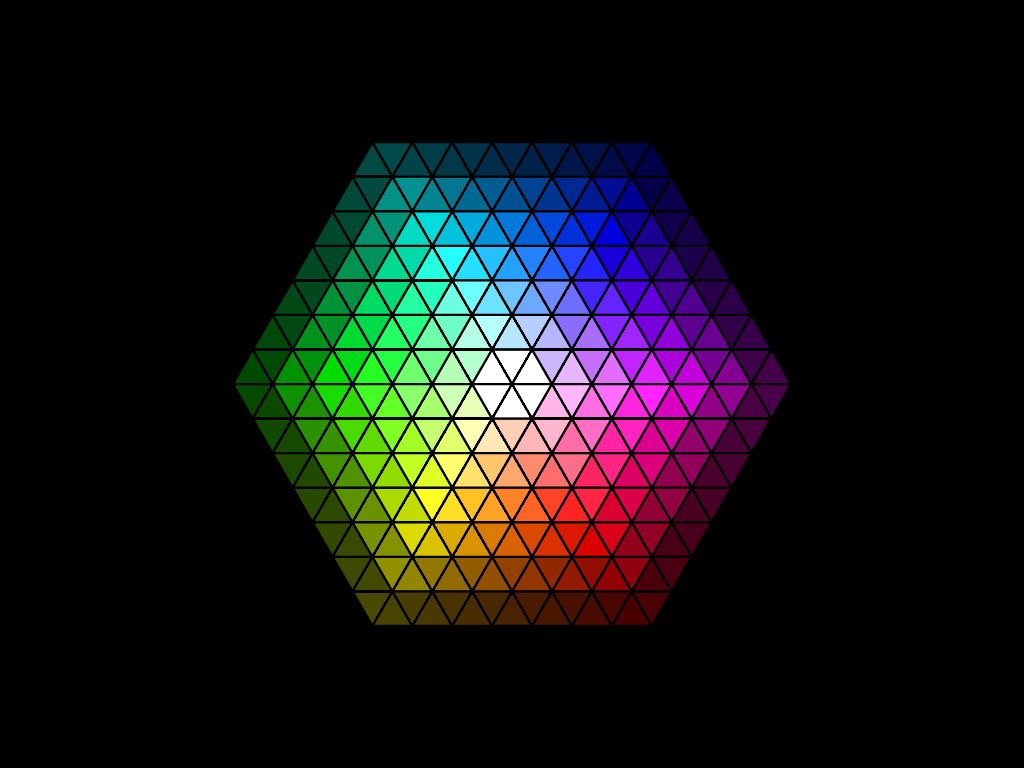

Recreate this image using only HTML and CSS.

<!-- file: index.html -->
<!DOCTYPE html>
<html lang="en" >
<head>
  <meta charset="UTF-8">
  <title>CodePen - Pure CSS 🌀 grid wave with Houdini magic 🎩🐇✨ (Chromium only)</title>
  <script>const ID='xq9AbPnJKMM'</script><link rel="stylesheet" href="./style.css">
<script src="https://cdnjs.cloudflare.com/ajax/libs/prefixfree/1.0.7/prefixfree.min.js"></script>

</head>
<body>
<!-- partial:index.partial.html -->
<style>body { --lyr: 0; --m: 7; --n: 294; --q: 6 }.tri:nth-of-type(n + 7) { --lyr: 1 }.tri:nth-of-type(n + 25) { --lyr: 2 }.tri:nth-of-type(n + 55) { --lyr: 3 }.tri:nth-of-type(n + 97) { --lyr: 4 }.tri:nth-of-type(n + 151) { --lyr: 5 }.tri:nth-of-type(n + 217) { --lyr: 6 }
</style>
<div class="tri" style="--idx: 0"></div>
<div class="tri" style="--idx: 1"></div>
<div class="tri" style="--idx: 2"></div>
<div class="tri" style="--idx: 3"></div>
<div class="tri" style="--idx: 4"></div>
<div class="tri" style="--idx: 5"></div>
<div class="tri" style="--idx: 6"></div>
<div class="tri" style="--idx: 7"></div>
<div class="tri" style="--idx: 8"></div>
<div class="tri" style="--idx: 9"></div>
<div class="tri" style="--idx: 10"></div>
<div class="tri" style="--idx: 11"></div>
<div class="tri" style="--idx: 12"></div>
<div class="tri" style="--idx: 13"></div>
<div class="tri" style="--idx: 14"></div>
<div class="tri" style="--idx: 15"></div>
<div class="tri" style="--idx: 16"></div>
<div class="tri" style="--idx: 17"></div>
<div class="tri" style="--idx: 18"></div>
<div class="tri" style="--idx: 19"></div>
<div class="tri" style="--idx: 20"></div>
<div class="tri" style="--idx: 21"></div>
<div class="tri" style="--idx: 22"></div>
<div class="tri" style="--idx: 23"></div>
<div class="tri" style="--idx: 24"></div>
<div class="tri" style="--idx: 25"></div>
<div class="tri" style="--idx: 26"></div>
<div class="tri" style="--idx: 27"></div>
<div class="tri" style="--idx: 28"></div>
<div class="tri" style="--idx: 29"></div>
<div class="tri" style="--idx: 30"></div>
<div class="tri" style="--idx: 31"></div>
<div class="tri" style="--idx: 32"></div>
<div class="tri" style="--idx: 33"></div>
<div class="tri" style="--idx: 34"></div>
<div class="tri" style="--idx: 35"></div>
<div class="tri" style="--idx: 36"></div>
<div class="tri" style="--idx: 37"></div>
<div class="tri" style="--idx: 38"></div>
<div class="tri" style="--idx: 39"></div>
<div class="tri" style="--idx: 40"></div>
<div class="tri" style="--idx: 41"></div>
<div class="tri" style="--idx: 42"></div>
<div class="tri" style="--idx: 43"></div>
<div class="tri" style="--idx: 44"></div>
<div class="tri" style="--idx: 45"></div>
<div class="tri" style="--idx: 46"></div>
<div class="tri" style="--idx: 47"></div>
<div class="tri" style="--idx: 48"></div>
<div class="tri" style="--idx: 49"></div>
<div class="tri" style="--idx: 50"></div>
<div class="tri" style="--idx: 51"></div>
<div class="tri" style="--idx: 52"></div>
<div class="tri" style="--idx: 53"></div>
<div class="tri" style="--idx: 54"></div>
<div class="tri" style="--idx: 55"></div>
<div class="tri" style="--idx: 56"></div>
<div class="tri" style="--idx: 57"></div>
<div class="tri" style="--idx: 58"></div>
<div class="tri" style="--idx: 59"></div>
<div class="tri" style="--idx: 60"></div>
<div class="tri" style="--idx: 61"></div>
<div class="tri" style="--idx: 62"></div>
<div class="tri" style="--idx: 63"></div>
<div class="tri" style="--idx: 64"></div>
<div class="tri" style="--idx: 65"></div>
<div class="tri" style="--idx: 66"></div>
<div class="tri" style="--idx: 67"></div>
<div class="tri" style="--idx: 68"></div>
<div class="tri" style="--idx: 69"></div>
<div class="tri" style="--idx: 70"></div>
<div class="tri" style="--idx: 71"></div>
<div class="tri" style="--idx: 72"></div>
<div class="tri" style="--idx: 73"></div>
<div class="tri" style="--idx: 74"></div>
<div class="tri" style="--idx: 75"></div>
<div class="tri" style="--idx: 76"></div>
<div class="tri" style="--idx: 77"></div>
<div class="tri" style="--idx: 78"></div>
<div class="tri" style="--idx: 79"></div>
<div class="tri" style="--idx: 80"></div>
<div class="tri" style="--idx: 81"></div>
<div class="tri" style="--idx: 82"></div>
<div class="tri" style="--idx: 83"></div>
<div class="tri" style="--idx: 84"></div>
<div class="tri" style="--idx: 85"></div>
<div class="tri" style="--idx: 86"></div>
<div class="tri" style="--idx: 87"></div>
<div class="tri" style="--idx: 88"></div>
<div class="tri" style="--idx: 89"></div>
<div class="tri" style="--idx: 90"></div>
<div class="tri" style="--idx: 91"></div>
<div class="tri" style="--idx: 92"></div>
<div class="tri" style="--idx: 93"></div>
<div class="tri" style="--idx: 94"></div>
<div class="tri" style="--idx: 95"></div>
<div class="tri" style="--idx: 96"></div>
<div class="tri" style="--idx: 97"></div>
<div class="tri" style="--idx: 98"></div>
<div class="tri" style="--idx: 99"></div>
<div class="tri" style="--idx: 100"></div>
<div class="tri" style="--idx: 101"></div>
<div class="tri" style="--idx: 102"></div>
<div class="tri" style="--idx: 103"></div>
<div class="tri" style="--idx: 104"></div>
<div class="tri" style="--idx: 105"></div>
<div class="tri" style="--idx: 106"></div>
<div class="tri" style="--idx: 107"></div>
<div class="tri" style="--idx: 108"></div>
<div class="tri" style="--idx: 109"></div>
<div class="tri" style="--idx: 110"></div>
<div class="tri" style="--idx: 111"></div>
<div class="tri" style="--idx: 112"></div>
<div class="tri" style="--idx: 113"></div>
<div class="tri" style="--idx: 114"></div>
<div class="tri" style="--idx: 115"></div>
<div class="tri" style="--idx: 116"></div>
<div class="tri" style="--idx: 117"></div>
<div class="tri" style="--idx: 118"></div>
<div class="tri" style="--idx: 119"></div>
<div class="tri" style="--idx: 120"></div>
<div class="tri" style="--idx: 121"></div>
<div class="tri" style="--idx: 122"></div>
<div class="tri" style="--idx: 123"></div>
<div class="tri" style="--idx: 124"></div>
<div class="tri" style="--idx: 125"></div>
<div class="tri" style="--idx: 126"></div>
<div class="tri" style="--idx: 127"></div>
<div class="tri" style="--idx: 128"></div>
<div class="tri" style="--idx: 129"></div>
<div class="tri" style="--idx: 130"></div>
<div class="tri" style="--idx: 131"></div>
<div class="tri" style="--idx: 132"></div>
<div class="tri" style="--idx: 133"></div>
<div class="tri" style="--idx: 134"></div>
<div class="tri" style="--idx: 135"></div>
<div class="tri" style="--idx: 136"></div>
<div class="tri" style="--idx: 137"></div>
<div class="tri" style="--idx: 138"></div>
<div class="tri" style="--idx: 139"></div>
<div class="tri" style="--idx: 140"></div>
<div class="tri" style="--idx: 141"></div>
<div class="tri" style="--idx: 142"></div>
<div class="tri" style="--idx: 143"></div>
<div class="tri" style="--idx: 144"></div>
<div class="tri" style="--idx: 145"></div>
<div class="tri" style="--idx: 146"></div>
<div class="tri" style="--idx: 147"></div>
<div class="tri" style="--idx: 148"></div>
<div class="tri" style="--idx: 149"></div>
<div class="tri" style="--idx: 150"></div>
<div class="tri" style="--idx: 151"></div>
<div class="tri" style="--idx: 152"></div>
<div class="tri" style="--idx: 153"></div>
<div class="tri" style="--idx: 154"></div>
<div class="tri" style="--idx: 155"></div>
<div class="tri" style="--idx: 156"></div>
<div class="tri" style="--idx: 157"></div>
<div class="tri" style="--idx: 158"></div>
<div class="tri" style="--idx: 159"></div>
<div class="tri" style="--idx: 160"></div>
<div class="tri" style="--idx: 161"></div>
<div class="tri" style="--idx: 162"></div>
<div class="tri" style="--idx: 163"></div>
<div class="tri" style="--idx: 164"></div>
<div class="tri" style="--idx: 165"></div>
<div class="tri" style="--idx: 166"></div>
<div class="tri" style="--idx: 167"></div>
<div class="tri" style="--idx: 168"></div>
<div class="tri" style="--idx: 169"></div>
<div class="tri" style="--idx: 170"></div>
<div class="tri" style="--idx: 171"></div>
<div class="tri" style="--idx: 172"></div>
<div class="tri" style="--idx: 173"></div>
<div class="tri" style="--idx: 174"></div>
<div class="tri" style="--idx: 175"></div>
<div class="tri" style="--idx: 176"></div>
<div class="tri" style="--idx: 177"></div>
<div class="tri" style="--idx: 178"></div>
<div class="tri" style="--idx: 179"></div>
<div class="tri" style="--idx: 180"></div>
<div class="tri" style="--idx: 181"></div>
<div class="tri" style="--idx: 182"></div>
<div class="tri" style="--idx: 183"></div>
<div class="tri" style="--idx: 184"></div>
<div class="tri" style="--idx: 185"></div>
<div class="tri" style="--idx: 186"></div>
<div class="tri" style="--idx: 187"></div>
<div class="tri" style="--idx: 188"></div>
<div class="tri" style="--idx: 189"></div>
<div class="tri" style="--idx: 190"></div>
<div class="tri" style="--idx: 191"></div>
<div class="tri" style="--idx: 192"></div>
<div class="tri" style="--idx: 193"></div>
<div class="tri" style="--idx: 194"></div>
<div class="tri" style="--idx: 195"></div>
<div class="tri" style="--idx: 196"></div>
<div class="tri" style="--idx: 197"></div>
<div class="tri" style="--idx: 198"></div>
<div class="tri" style="--idx: 199"></div>
<div class="tri" style="--idx: 200"></div>
<div class="tri" style="--idx: 201"></div>
<div class="tri" style="--idx: 202"></div>
<div class="tri" style="--idx: 203"></div>
<div class="tri" style="--idx: 204"></div>
<div class="tri" style="--idx: 205"></div>
<div class="tri" style="--idx: 206"></div>
<div class="tri" style="--idx: 207"></div>
<div class="tri" style="--idx: 208"></div>
<div class="tri" style="--idx: 209"></div>
<div class="tri" style="--idx: 210"></div>
<div class="tri" style="--idx: 211"></div>
<div class="tri" style="--idx: 212"></div>
<div class="tri" style="--idx: 213"></div>
<div class="tri" style="--idx: 214"></div>
<div class="tri" style="--idx: 215"></div>
<div class="tri" style="--idx: 216"></div>
<div class="tri" style="--idx: 217"></div>
<div class="tri" style="--idx: 218"></div>
<div class="tri" style="--idx: 219"></div>
<div class="tri" style="--idx: 220"></div>
<div class="tri" style="--idx: 221"></div>
<div class="tri" style="--idx: 222"></div>
<div class="tri" style="--idx: 223"></div>
<div class="tri" style="--idx: 224"></div>
<div class="tri" style="--idx: 225"></div>
<div class="tri" style="--idx: 226"></div>
<div class="tri" style="--idx: 227"></div>
<div class="tri" style="--idx: 228"></div>
<div class="tri" style="--idx: 229"></div>
<div class="tri" style="--idx: 230"></div>
<div class="tri" style="--idx: 231"></div>
<div class="tri" style="--idx: 232"></div>
<div class="tri" style="--idx: 233"></div>
<div class="tri" style="--idx: 234"></div>
<div class="tri" style="--idx: 235"></div>
<div class="tri" style="--idx: 236"></div>
<div class="tri" style="--idx: 237"></div>
<div class="tri" style="--idx: 238"></div>
<div class="tri" style="--idx: 239"></div>
<div class="tri" style="--idx: 240"></div>
<div class="tri" style="--idx: 241"></div>
<div class="tri" style="--idx: 242"></div>
<div class="tri" style="--idx: 243"></div>
<div class="tri" style="--idx: 244"></div>
<div class="tri" style="--idx: 245"></div>
<div class="tri" style="--idx: 246"></div>
<div class="tri" style="--idx: 247"></div>
<div class="tri" style="--idx: 248"></div>
<div class="tri" style="--idx: 249"></div>
<div class="tri" style="--idx: 250"></div>
<div class="tri" style="--idx: 251"></div>
<div class="tri" style="--idx: 252"></div>
<div class="tri" style="--idx: 253"></div>
<div class="tri" style="--idx: 254"></div>
<div class="tri" style="--idx: 255"></div>
<div class="tri" style="--idx: 256"></div>
<div class="tri" style="--idx: 257"></div>
<div class="tri" style="--idx: 258"></div>
<div class="tri" style="--idx: 259"></div>
<div class="tri" style="--idx: 260"></div>
<div class="tri" style="--idx: 261"></div>
<div class="tri" style="--idx: 262"></div>
<div class="tri" style="--idx: 263"></div>
<div class="tri" style="--idx: 264"></div>
<div class="tri" style="--idx: 265"></div>
<div class="tri" style="--idx: 266"></div>
<div class="tri" style="--idx: 267"></div>
<div class="tri" style="--idx: 268"></div>
<div class="tri" style="--idx: 269"></div>
<div class="tri" style="--idx: 270"></div>
<div class="tri" style="--idx: 271"></div>
<div class="tri" style="--idx: 272"></div>
<div class="tri" style="--idx: 273"></div>
<div class="tri" style="--idx: 274"></div>
<div class="tri" style="--idx: 275"></div>
<div class="tri" style="--idx: 276"></div>
<div class="tri" style="--idx: 277"></div>
<div class="tri" style="--idx: 278"></div>
<div class="tri" style="--idx: 279"></div>
<div class="tri" style="--idx: 280"></div>
<div class="tri" style="--idx: 281"></div>
<div class="tri" style="--idx: 282"></div>
<div class="tri" style="--idx: 283"></div>
<div class="tri" style="--idx: 284"></div>
<div class="tri" style="--idx: 285"></div>
<div class="tri" style="--idx: 286"></div>
<div class="tri" style="--idx: 287"></div>
<div class="tri" style="--idx: 288"></div>
<div class="tri" style="--idx: 289"></div>
<div class="tri" style="--idx: 290"></div>
<div class="tri" style="--idx: 291"></div>
<div class="tri" style="--idx: 292"></div>
<div class="tri" style="--idx: 293"></div>
<!-- partial -->
  <script src='https://codepen.io/thebabydino/pen/evPbxv.js'></script>
</body>
</html>


/* file: style.css */
#btn--yp {
  box-sizing: content-box;
  position: fixed;
  z-index: 9;
  bottom: 1em;
  right: 1em;
  border: solid 1em transparent;
  width: 4.625em;
  height: 3.25em;
  background: url(https://s3-us-west-2.amazonaws.com/s.cdpn.io/2017/icon-yp.svg) 50%/cover content-box;
  font: 16px/ 1.25 trebuchet ms, sans-serif;
  text-indent: 200vw;
  text-shadow: none;
  filter: grayscale(1) drop-shadow(0 0 1px #e8e0e0);
  transition: .5s;
  white-space: nowrap;
}
#btn--yp:before {
  box-sizing: inherit;
  position: absolute;
  left: 0;
  bottom: 100%;
  margin: 1em -.5em;
  padding: .5em;
  width: 100%;
  border-radius: 5px;
  background: #e8e0e0;
  color: #000;
  text-align: center;
  text-decoration: none;
  text-indent: 0vw;
  white-space: normal;
  animation: float 1s ease-in-out infinite alternate;
  content: attr(data-txt);
}
#btn--yp:hover, #btn--yp:focus {
  outline: none;
  filter: grayscale(0) drop-shadow(0 0 1px crimson);
}

@keyframes float {
  to {
    transform: translateY(0.75em);
  }
}
@property --k {
  syntax: '<integer>';
  initial-value: 0;
  inherits: true;
}
@property --int {
  syntax: '<integer>';
  initial-value: 0;
  inherits: true;
}
body {
  display: grid;
  margin: 0;
  height: 100vh;
  background: #000;
}

@keyframes a {
  to {
    transform: var(--pos) scale(0);
  }
}
.tri {
  --p: calc(2*var(--lyr) + 1);
  --prv: calc(var(--q)*var(--lyr)*var(--lyr));
  --rid: calc(var(--idx) - var(--prv));
  --k: Max(0, calc(var(--rid)/var(--p) - .5));
  --j: calc(var(--rid) - var(--k)*var(--p));
  --int: calc(var(--j)/2);
  --mod: calc(var(--j) - 2*var(--int));
  grid-area: 1/ 1;
  place-self: center;
  padding: 3vmin;
  --pos: rotate(calc(var(--k)/var(--q)*1turn)) translate(calc(.5*(var(--lyr) - var(--j))*5.19615vmin), calc(var(--lyr)*4.5vmin + 3vmin)) rotate(calc(var(--mod)*.5turn)) translatey(calc(var(--mod)*-1.5vmin));
  transform: var(--pos) scale(0.9);
  background: currentcolor;
  color: hsl(calc((var(--k) + var(--j)/var(--p))/var(--q)*360), 100%, calc((1 - var(--lyr)/var(--m))*100%));
  clip-path: polygon(50% 0%, 93.30127% 75%, 6.69873% 75%);
  animation: a 1s ease-in-out infinite alternate;
  animation-delay: calc((var(--lyr)/var(--m) - (var(--k) + var(--j)/var(--p))/var(--q) - 1)*2s);
}
@supports (background: conic-gradient(red, tan)) {
  .tri {
    background: conic-gradient(from 150deg at 50% 0, currentcolor 0% 60deg, transparent 0%);
  }
}